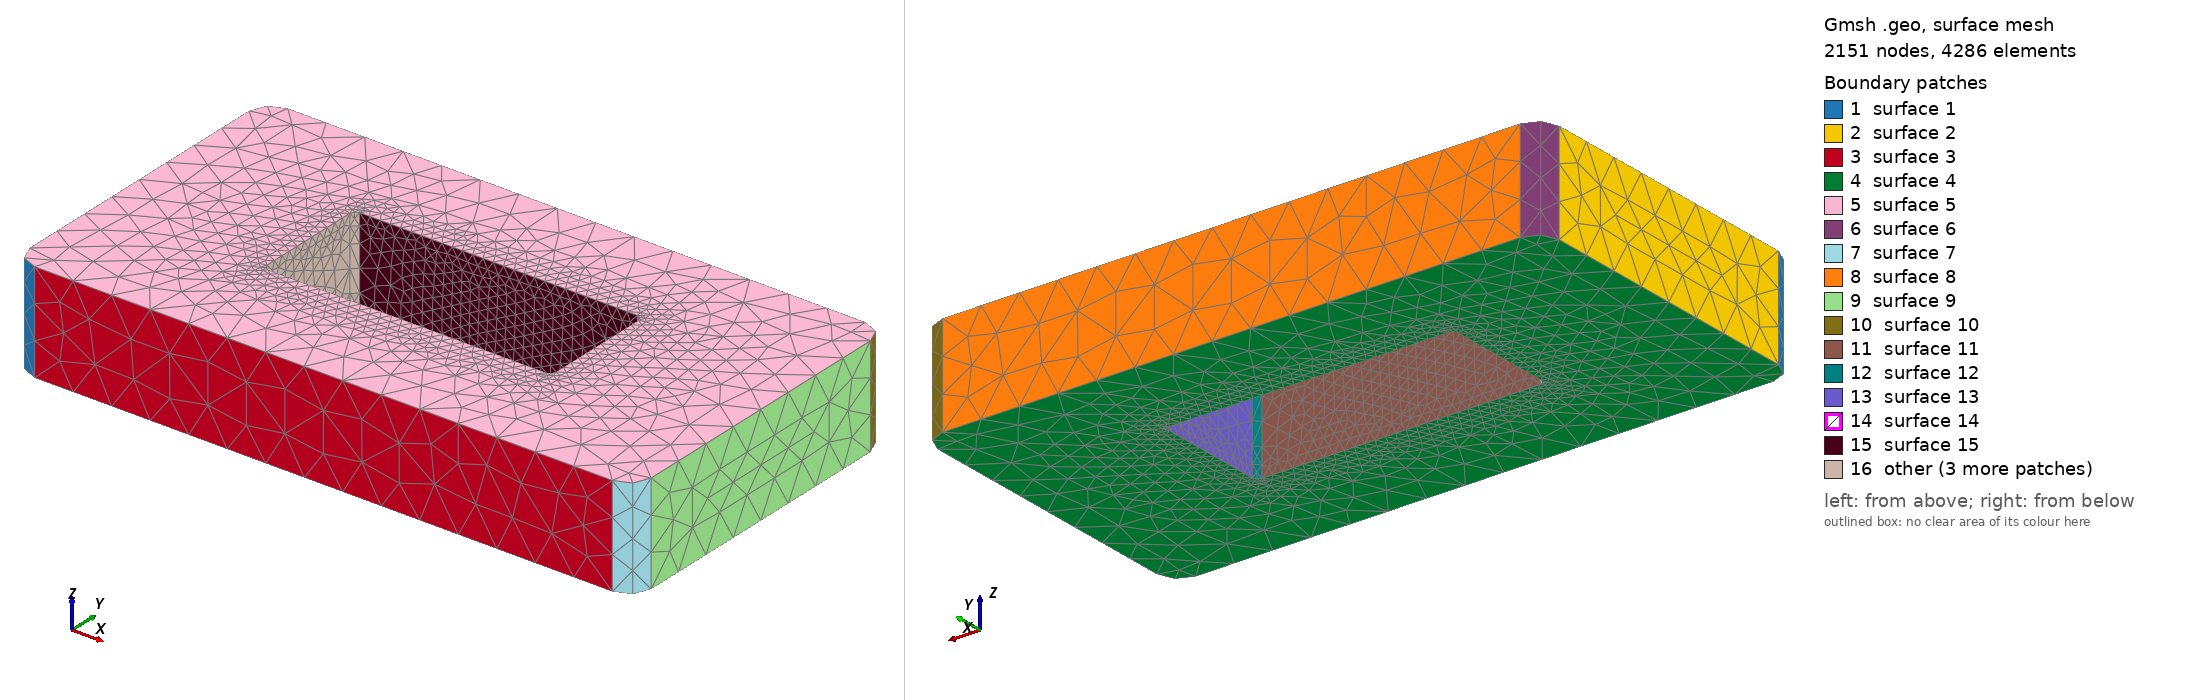

Gmsh geometry script, surface-meshed: 2151 nodes, 4286 surface elements. Boundary patches (legend numbers): 1 surface 1, 2 surface 2, 3 surface 3, 4 surface 4, 5 surface 5, 6 surface 6, 7 surface 7, 8 surface 8, 9 surface 9, 10 surface 10, 11 surface 11, 12 surface 12, 13 surface 13, 14 surface 14, 15 surface 15, 16 other. Left view from above one corner, right view from below the opposite corner. The script declares no physical surfaces, so the legend lists its geometric surfaces. The drawing asked Gmsh for element sizes between 1% and 20% of the model's largest extent; the script's own settings can give other sizes.

=== cycle_limit_1_seat.geo (drawn) ===
SetFactory("OpenCASCADE");
Point(102) = {-170.0, -78.0, 0.0};
Point(103) = {-158.0, -78.0, 0.0};
Point(104) = {-158.0, -90.0, 0.0};
Circle(101) = {102, 103, 104};
Point(106) = {158.0, -90.0, 0.0};
Line(105) = {104, 106};
Point(108) = {158.0, -78.0, 0.0};
Point(109) = {170.0, -78.0, 0.0};
Circle(107) = {106, 108, 109};
Point(111) = {170.0, 78.0, 0.0};
Line(110) = {109, 111};
Point(113) = {158.0, 78.0, 0.0};
Point(114) = {158.0, 90.0, 0.0};
Circle(112) = {111, 113, 114};
Point(116) = {-158.0, 90.0, 0.0};
Line(115) = {114, 116};
Point(118) = {-158.0, 78.0, 0.0};
Point(119) = {-170.0, 78.0, 0.0};
Circle(117) = {116, 118, 119};
Line(120) = {119, 102};
Curve Loop(121) = {101,105,107,110,112,115,117,120};
Plane Surface(122) = {121};
seatEx[] = Extrude {0,0,55.0} { Surface{122}; };
seat = seatEx[1];
Point(1124) = {-79.0, -27.5, -1.0};
Point(1125) = {-76.0, -27.5, -1.0};
Point(1126) = {-76.0, -30.5, -1.0};
Circle(1123) = {1124, 1125, 1126};
Point(1128) = {76.0, -30.5, -1.0};
Line(1127) = {1126, 1128};
Point(1130) = {76.0, -27.5, -1.0};
Point(1131) = {79.0, -27.5, -1.0};
Circle(1129) = {1128, 1130, 1131};
Point(1133) = {79.0, 31.5, -1.0};
Line(1132) = {1131, 1133};
Point(1135) = {76.0, 31.5, -1.0};
Point(1136) = {76.0, 34.5, -1.0};
Circle(1134) = {1133, 1135, 1136};
Point(1138) = {-76.0, 34.5, -1.0};
Line(1137) = {1136, 1138};
Point(1140) = {-76.0, 31.5, -1.0};
Point(1141) = {-79.0, 31.5, -1.0};
Circle(1139) = {1138, 1140, 1141};
Line(1142) = {1141, 1124};
Curve Loop(1143) = {1123,1127,1129,1132,1134,1137,1139,1142};
Plane Surface(1144) = {1143};
passageEx[] = Extrude {0,0,57.0} { Surface{1144}; };
passage = passageEx[1];
body[] = BooleanDifference{ Volume{seat}; Delete; }{ Volume{passage}; Delete; };
Mesh.MeshSizeMax=21.599999999999998; Mesh.MeshSizeFromPoints=0; Mesh.MeshSizeFromCurvature=8;
Mesh.MeshSizeExtendFromBoundary=0; Mesh.SecondOrderLinear=1; Mesh.RandomSeed=42;
Field[1]=MathEval; Field[1].F="5.8+(21.599999999999998-5.8)*Min(1,Max(Max(0,Abs(x)-89.0),Max(Max(0,Abs(y)-47),Min(z,55-z)))/20)"; Background Field=1;
